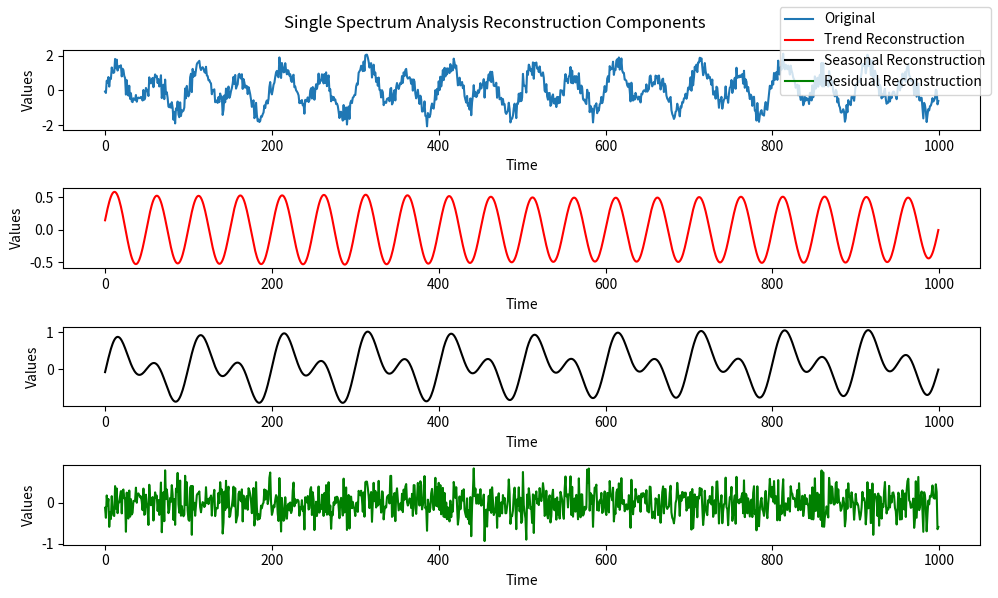
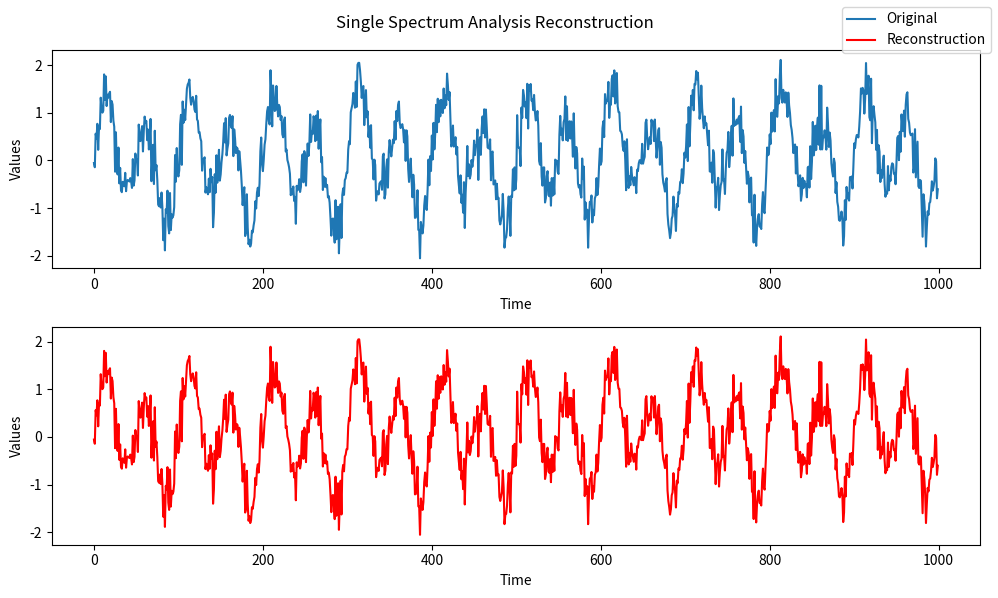

Generate these figures, in order, with matplotlib:
import numpy as np
import matplotlib.pyplot as plt

def generateTimeSeries(N = 1000):
    n = np.linspace(0, N - 1, N)

    a2, a1, a0 = 1e-7, 1e-4, 0.0
    trend = a2 * n ** 2 + a1 * n + a0

    A1, A2 = 1.0, 0.5
    f1, f2 = 1 / 50, 1 / 100
    season = A1 * np.sin(2 * np.pi * f1 * n) + A2 * np.sin(2 * np.pi * f2 * n)

    sigma = 0.3
    noise = sigma * np.random.randn(N)

    y = trend + season + noise

    return y, n

def generateHankelMatrix(signalParam, L):
    N = signalParam.shape[0]
    K = N - L + 1

    j = np.linspace(0, K - 1, K).astype(int)
    X = np.vstack([signalParam[i + j] for i in range(L)])

    return X

def sortEigDesc(eig, UParam):
    index = np.argsort(eig)[::-1]
    return eig[index], UParam[:, index]

def diagonalAveraging(Xg):
    L, K = Xg.shape
    N = L + K - 1

    yRec = np.zeros(N)
    counts = np.zeros(N)

    for i in range(L):
        for j in range(K):
            yRec[i + j] += Xg[i, j]
            counts[i + j] += 1.0

    return yRec / counts

def reconstructFromComponents(UParam, sParam, VtParam, indices, HankelMatrixShape):
    Xg = np.zeros(HankelMatrixShape)
    for i in indices:
        Xg += sParam[i] * np.outer(UParam[:, i], VtParam[i, :])
    return diagonalAveraging(Xg)

if __name__ == "__main__":
    signal, time = generateTimeSeries()

    HankelMatrix = generateHankelMatrix(signal, 200)

    A = HankelMatrix @ HankelMatrix.T
    B = HankelMatrix.T @ HankelMatrix

    eigA, UA = np.linalg.eig(A)
    eigB, UB = np.linalg.eig(B)

    eigA, UA = sortEigDesc(eigA, UA)
    eigB, UB = sortEigDesc(eigB, UB)

    U, s, Vt = np.linalg.svd(HankelMatrix, full_matrices = False)

    # s2 = s ** 2
    # m = min(len(s2), len(eigA), len(eigB))
    #
    # maxDifferenceA = np.max(np.abs(eigA[:m] - s2[:m]))
    # maxDifferenceB = np.max(np.abs(eigB[:m] - s2[:m]))
    #
    # print(f'Max |eig(XX^T) - s ^ 2| = {maxDifferenceA}')
    # print(f'Max |eig(X^TX) - s ^ 2| = {maxDifferenceB}')

    trendGroup = [0]
    seasonalGroup = [1, 2, 3, 4]
    residualGroup = list(range(5, len(s)))

    trendReconstruction = reconstructFromComponents(U, s, Vt, trendGroup, HankelMatrix.shape)
    seasonalReconstruction = reconstructFromComponents(U, s, Vt, seasonalGroup, HankelMatrix.shape)
    residualReconstruction = reconstructFromComponents(U, s, Vt, residualGroup, HankelMatrix.shape)

    totalReconstruction = trendReconstruction + seasonalReconstruction + residualReconstruction

    error = signal - totalReconstruction

    fig, axs = plt.subplots(4, 1, figsize = (10, 6))
    axs[0].plot(time, signal, label = 'Original')
    axs[1].plot(time, trendReconstruction, label = 'Trend Reconstruction', color = 'red')
    axs[2].plot(time, seasonalReconstruction, label = 'Seasonal Reconstruction', color = 'black')
    axs[3].plot(time, residualReconstruction, label = 'Residual Reconstruction', color = 'green')
    fig.suptitle('Single Spectrum Analysis Reconstruction Components')
    for ax in axs:
        ax.set_xlabel('Time')
        ax.set_ylabel('Values')
    fig.legend()
    fig.tight_layout()
    fig.savefig('4 Components.pdf')
    plt.show()

    fig, axs = plt.subplots(2, 1, figsize = (10, 6))
    axs[0].plot(time, signal, label = 'Original')
    axs[1].plot(time, totalReconstruction, label = 'Reconstruction', color = 'red')
    fig.suptitle('Single Spectrum Analysis Reconstruction')
    for ax in axs:
        ax.set_xlabel('Time')
        ax.set_ylabel('Values')
    fig.legend()
    fig.tight_layout()
    fig.savefig('4 Reconstruction.pdf')
    plt.show()
